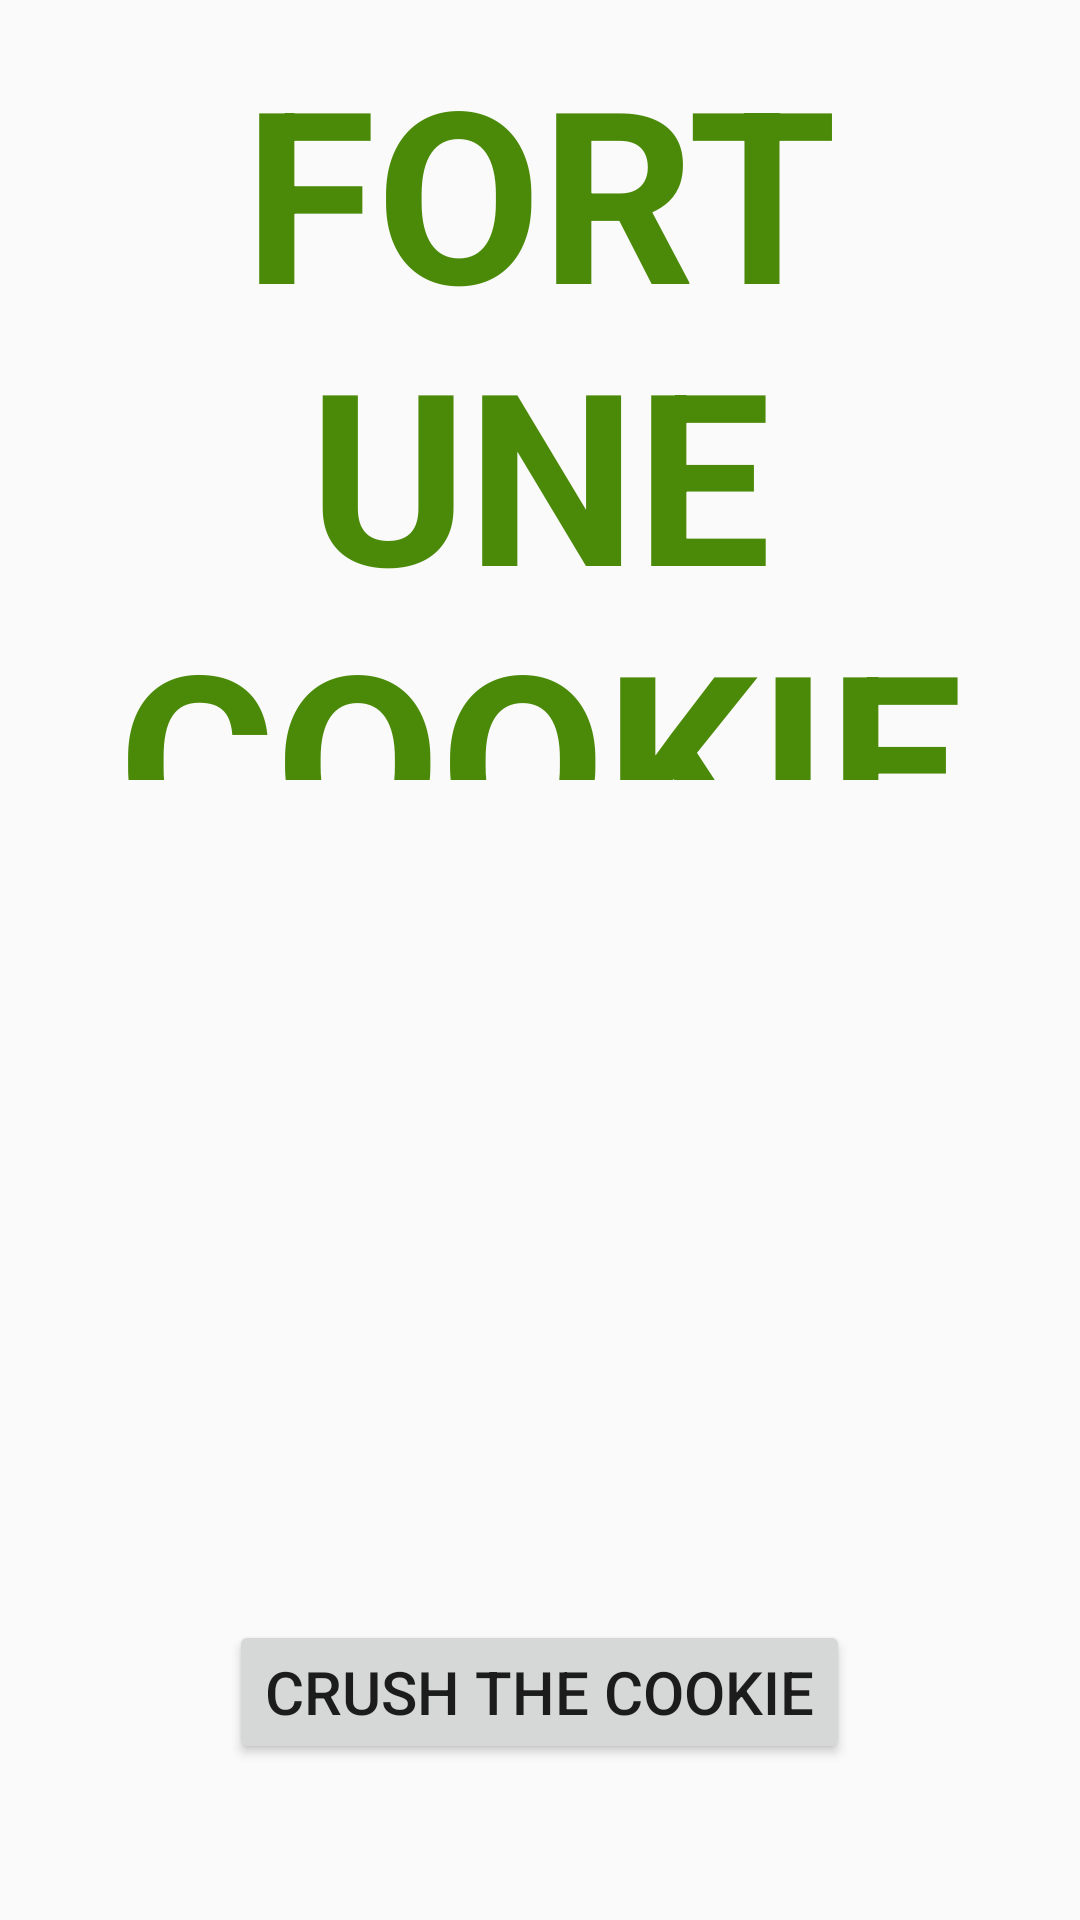

Android layout source for this screen:
<!-- AndroidManifest.xml: application theme Theme.NeedCalendar -->
<!-- res/layout/fortune_cookie.xml -->
<?xml version="1.0" encoding="utf-8"?>
<LinearLayout xmlns:android="http://schemas.android.com/apk/res/android"
    xmlns:app="http://schemas.android.com/apk/res-auto"
    xmlns:tools="http://schemas.android.com/tools"
    android:layout_width="match_parent"
    android:layout_height="match_parent"
    android:paddingLeft="16dp"
    android:paddingRight="16dp"
    android:orientation="vertical">



    <LinearLayout
        android:layout_width="match_parent"
        android:layout_height="wrap_content"
        android:orientation="vertical"
        android:layout_marginBottom="20dp"
        android:layout_marginTop="10dp">


        <TextView
            android:layout_width="match_parent"
            android:layout_height="250dp"
            android:text="FORTUNE COOKIE"
            android:gravity="center"
            android:textColor="#4B8A08"
            android:textStyle="bold"
            android:textSize="80sp">
        </TextView>

        <ImageView
            android:layout_width="match_parent"
            android:layout_height="250dp"
            android:layout_gravity="center"
            android:src="@drawable/cookie_icon">
        </ImageView>

    </LinearLayout>

    <LinearLayout
        android:layout_width="match_parent"
        android:layout_height="wrap_content"
        android:layout_marginTop="10dp"
        android:orientation="vertical">

        <Button
            android:id="@+id/cookie_button"
            android:layout_width="wrap_content"
            android:layout_height="wrap_content"
            android:layout_centerInParent="true"
            android:layout_gravity="center"
            android:textSize="20sp"
            android:text="CRUSH THE COOKIE" />

        <TextView
            android:id="@+id/textView"
            android:layout_width="wrap_content"
            android:layout_height="wrap_content"
            android:layout_centerHorizontal="true"
            android:layout_marginBottom="40dp"
            android:text=""
            android:textSize="13sp"/>


    </LinearLayout>

    <LinearLayout
        android:layout_width="match_parent"
        android:layout_height="wrap_content"
        android:layout_marginTop="10dp"
        android:orientation="vertical">

        <Button
            android:id="@+id/return_cookie"
            android:layout_width="match_parent"
            android:layout_height="wrap_content"
            android:layout_centerInParent="true"
            android:layout_gravity="center"
            android:background="@color/green"
            android:textSize="23sp"
            android:textColor="@color/white"
            android:text="메뉴화면으로 돌아가기" />


    </LinearLayout>

</LinearLayout>
<!-- resources referenced by this layout -->
<resources>
  <color name="green">#49976C</color>
  <color name="white">#FFFFFFFF</color>
  <style name="Theme.NeedCalendar" parent="Theme.AppCompat.DayNight.DarkActionBar">
          
          <item name="colorPrimary">@color/green</item>
          <item name="colorPrimaryVariant">@color/gray</item>
          <item name="colorOnPrimary">@color/white</item>
          
          <item name="colorSecondary">@color/teal_200</item>
          <item name="colorSecondaryVariant">@color/teal_700</item>
          <item name="colorOnSecondary">@color/black</item>
          
          <item name="android:statusBarColor" tools:targetApi="l">?attr/colorPrimaryVariant</item>
          
      </style>
  <color name="gray">#302D2D</color>
  <color name="teal_200">#FF03DAC5</color>
  <color name="teal_700">#FF018786</color>
  <color name="black">#FF000000</color>
</resources>
